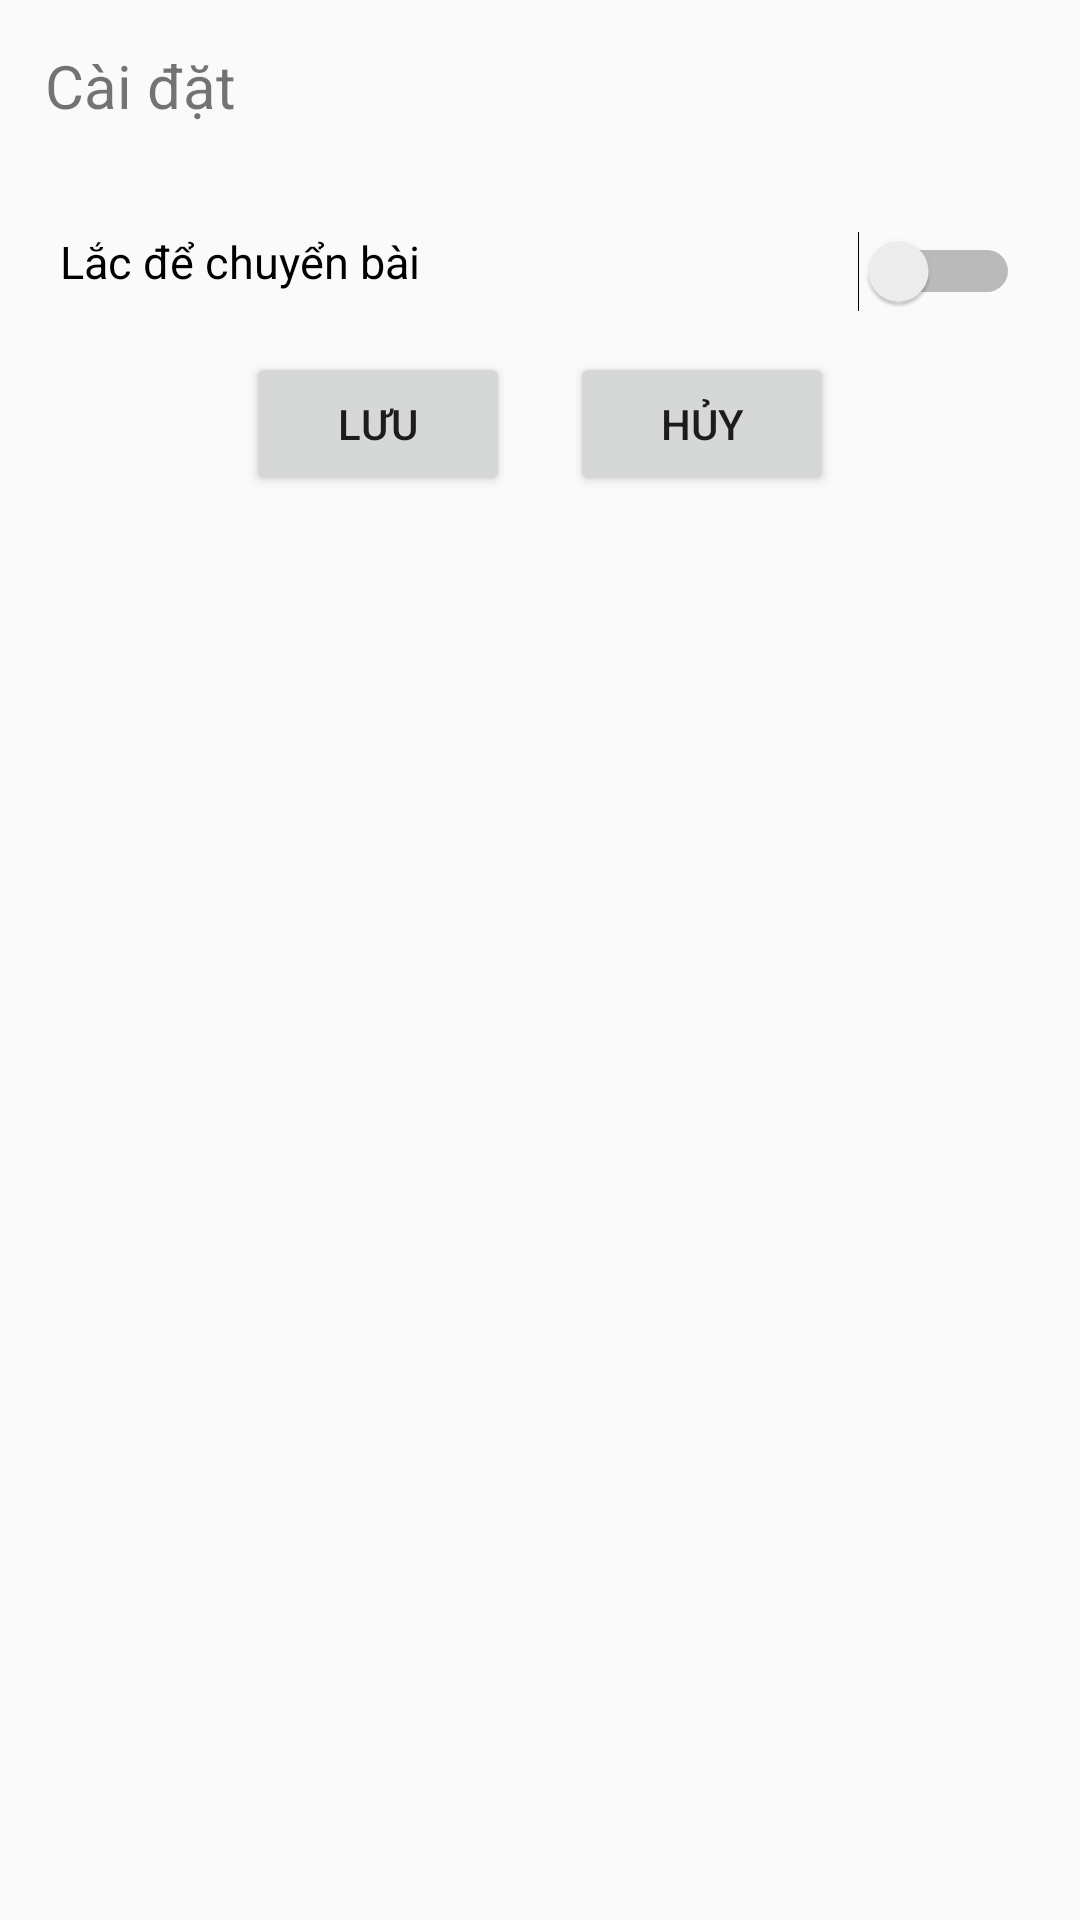

Layout XML and referenced resources for this Android screen:
<!-- AndroidManifest.xml: application theme AppTheme -->
<!-- res/layout/dialog_custom.xml -->
<?xml version="1.0" encoding="utf-8"?>
<LinearLayout xmlns:android="http://schemas.android.com/apk/res/android"
    android:layout_width="match_parent"
    android:layout_height="match_parent"
    android:orientation="vertical">

    <TextView
        android:padding="15dp"
        android:textSize="20dp"
        android:text="Cài đặt"
        android:layout_width="match_parent"
        android:layout_height="wrap_content"/>

    <Switch
        android:padding="20dp"
        android:textSize="15dp"
        android:id="@+id/shakeSwitch"
        android:layout_width="fill_parent"
        android:layout_height="wrap_content"
        android:text="Lắc để chuyển bài"
        android:gravity="left"/>

    <LinearLayout
        android:gravity="center"
        android:layout_width="match_parent"
        android:layout_height="wrap_content">

        <Button
            android:id="@+id/btnSave"
            android:text="Lưu"
            android:layout_width="wrap_content"
            android:layout_height="wrap_content"/>

        <Button
            android:layout_marginLeft="20dp"
            android:text="Hủy"
            android:id="@+id/btnCancel"
            android:layout_width="wrap_content"
            android:layout_height="wrap_content"/>

    </LinearLayout>

</LinearLayout>
<!-- resources referenced by this layout -->
<resources>
  <style name="AppTheme" parent="Theme.AppCompat.Light.NoActionBar">
          
          <item name="colorPrimary">@color/colorPrimary</item>
          <item name="colorPrimaryDark">@color/colorPrimaryDark</item>
          <item name="colorAccent">@color/colorAccent</item>
      </style>
  <color name="colorPrimary">#C7C9C9</color>
  <color name="colorPrimaryDark">#919191</color>
  <color name="colorAccent">#D81B60</color>
</resources>
